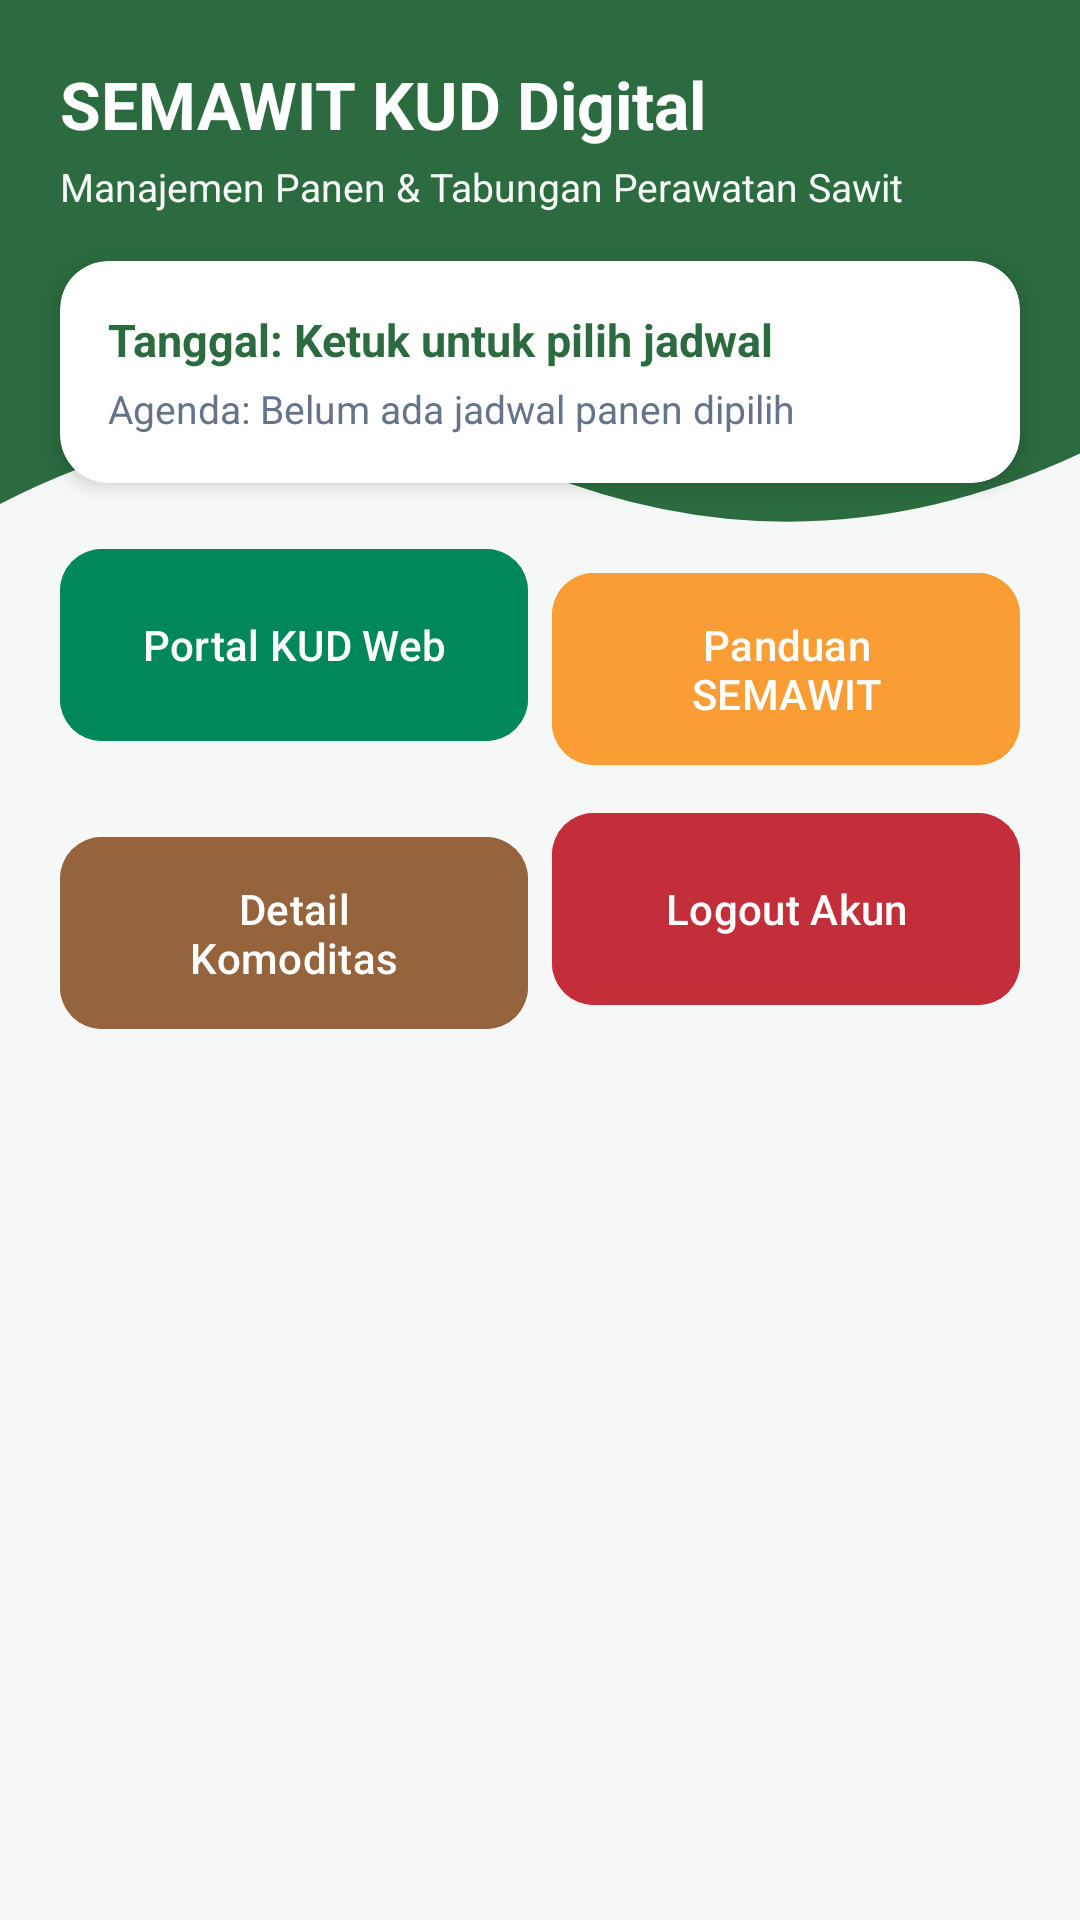

Write the Android layout XML for this screen, with the resource values it uses.
<!-- AndroidManifest.xml: application theme Theme.WDIoreo -->
<!-- res/layout/fragment_home.xml -->
<?xml version="1.0" encoding="utf-8"?>
<androidx.constraintlayout.widget.ConstraintLayout xmlns:android="http://schemas.android.com/apk/res/android"
    xmlns:app="http://schemas.android.com/apk/res-auto"
    xmlns:tools="http://schemas.android.com/tools"
    android:layout_width="match_parent"
    android:layout_height="match_parent"
    android:background="@color/bg_light"
    tools:context=".HomeFragment">

    
    <View
        android:id="@+id/background_header"
        android:layout_width="0dp"
        android:layout_height="210dp"
        android:background="@drawable/bg_header_wave"
        app:layout_constraintEnd_toEndOf="parent"
        app:layout_constraintStart_toStartOf="parent"
        app:layout_constraintTop_toTopOf="parent" />

    <TextView
        android:id="@+id/tvHeaderTitle"
        android:layout_width="0dp"
        android:layout_height="wrap_content"
        android:layout_marginHorizontal="20dp"
        android:layout_marginTop="20dp"
        android:text="SEMAWIT KUD Digital"
        android:textColor="@color/white"
        android:textSize="22sp"
        android:textStyle="bold"
        app:layout_constraintEnd_toEndOf="parent"
        app:layout_constraintStart_toStartOf="parent"
        app:layout_constraintTop_toTopOf="parent" />

    <TextView
        android:id="@+id/tvHeaderSub"
        android:layout_width="0dp"
        android:layout_height="wrap_content"
        android:layout_marginHorizontal="20dp"
        android:layout_marginTop="4dp"
        android:text="Manajemen Panen &amp; Tabungan Perawatan Sawit"
        android:textColor="@color/bg_light"
        android:textSize="13sp"
        app:layout_constraintEnd_toEndOf="parent"
        app:layout_constraintStart_toStartOf="parent"
        app:layout_constraintTop_toBottomOf="@+id/tvHeaderTitle" />

    
    <androidx.cardview.widget.CardView
        android:id="@+id/cardDatePicker"
        android:layout_width="0dp"
        android:layout_height="wrap_content"
        android:layout_marginHorizontal="20dp"
        android:layout_marginTop="16dp"
        app:cardBackgroundColor="@color/card_white"
        app:cardCornerRadius="16dp"
        app:cardElevation="4dp"
        app:layout_constraintEnd_toEndOf="parent"
        app:layout_constraintStart_toStartOf="parent"
        app:layout_constraintTop_toBottomOf="@+id/tvHeaderSub">

        <LinearLayout
            android:layout_width="match_parent"
            android:layout_height="wrap_content"
            android:orientation="vertical"
            android:padding="16dp">

            <TextView
                android:id="@+id/tvTanggalTerpilih"
                android:layout_width="wrap_content"
                android:layout_height="wrap_content"
                android:text="Tanggal: Ketuk untuk pilih jadwal"
                android:textColor="@color/primary_green"
                android:textSize="15sp"
                android:textStyle="bold" />

            <TextView
                android:id="@+id/tvAgendaKebun"
                android:layout_width="wrap_content"
                android:layout_height="wrap_content"
                android:layout_marginTop="4dp"
                android:text="Agenda: Belum ada jadwal panen dipilih"
                android:textColor="@color/text_muted"
                android:textSize="13sp" />
        </LinearLayout>
    </androidx.cardview.widget.CardView>

    
    <ScrollView
        android:layout_width="0dp"
        android:layout_height="0dp"
        android:layout_marginTop="14dp"
        android:clipToPadding="false"
        android:paddingHorizontal="16dp"
        android:paddingBottom="16dp"
        app:layout_constraintBottom_toBottomOf="parent"
        app:layout_constraintEnd_toEndOf="parent"
        app:layout_constraintStart_toStartOf="parent"
        app:layout_constraintTop_toBottomOf="@+id/cardDatePicker">

        <GridLayout
            android:layout_width="match_parent"
            android:layout_height="wrap_content"
            android:columnCount="2"
            android:useDefaultMargins="true">

            <com.google.android.material.button.MaterialButton
                android:id="@+id/btnKUDWeb"
                android:layout_width="0dp"
                android:layout_height="72dp"
                android:layout_columnWeight="1"
                android:layout_gravity="fill_horizontal"
                android:backgroundTint="@color/semawit_btn_green"
                android:text="Portal KUD Web"
                android:textColor="@color/white"
                app:cornerRadius="14dp" />

            <com.google.android.material.button.MaterialButton
                android:id="@+id/btnOnboarding"
                android:layout_width="0dp"
                android:layout_height="72dp"
                android:layout_columnWeight="1"
                android:layout_gravity="fill_horizontal"
                android:backgroundTint="@color/secondary_orange"
                android:text="Panduan SEMAWIT"
                android:textColor="@color/white"
                app:cornerRadius="14dp" />

            <com.google.android.material.button.MaterialButton
                android:id="@+id/btnToSnackActivity"
                android:layout_width="0dp"
                android:layout_height="72dp"
                android:layout_columnWeight="1"
                android:layout_gravity="fill_horizontal"
                android:backgroundTint="@color/quaternary_brown"
                android:text="Detail Komoditas"
                android:textColor="@color/white"
                app:cornerRadius="14dp" />

            <com.google.android.material.button.MaterialButton
                android:id="@+id/btnLogout"
                android:layout_width="0dp"
                android:layout_height="72dp"
                android:layout_columnWeight="1"
                android:layout_gravity="fill_horizontal"
                android:backgroundTint="@color/tertiary_red"
                android:text="Logout Akun"
                android:textColor="@color/white"
                app:cornerRadius="14dp" />

        </GridLayout>
    </ScrollView>
</androidx.constraintlayout.widget.ConstraintLayout>
<!-- resources referenced by this layout -->
<resources>
  <color name="bg_light">#F5F8F6</color>
  <color name="card_white">#FFFFFFFF</color>
  <color name="primary_green">#2C6B3F</color>
  <color name="quaternary_brown">#95633C</color>
  <color name="secondary_orange">#F99D34</color>
  <color name="semawit_btn_green">#00875A</color>
  <color name="tertiary_red">#C32E3A</color>
  <color name="text_muted">#64748B</color>
  <color name="white">#FFFFFFFF</color>
  <!-- drawable bg_header_wave (drawable) -->
  <?xml version="1.0" encoding="utf-8"?>
  <vector xmlns:android="http://schemas.android.com/apk/res/android"
      android:width="100dp"
      android:height="100dp"
      android:viewportWidth="100"
      android:viewportHeight="100">
  
      <path
          android:fillColor="@color/primary_green"
          android:pathData="M0,0 L100,0 L100,72 Q75,92 50,75 T0,80 Z" />
  </vector>
  <style name="Theme.WDIoreo" parent="Base.Theme.WDIoreo" />
  <style name="Base.Theme.WDIoreo" parent="Theme.Material3.DayNight.NoActionBar">
          
          <item name="colorPrimary">@color/primary_green</item>
          <item name="colorSecondary">@color/secondary_orange</item>
          <item name="colorTertiary">@color/tertiary_red</item>
  
          
          <item name="android:statusBarColor">@color/primary_green</item>
      </style>
</resources>
